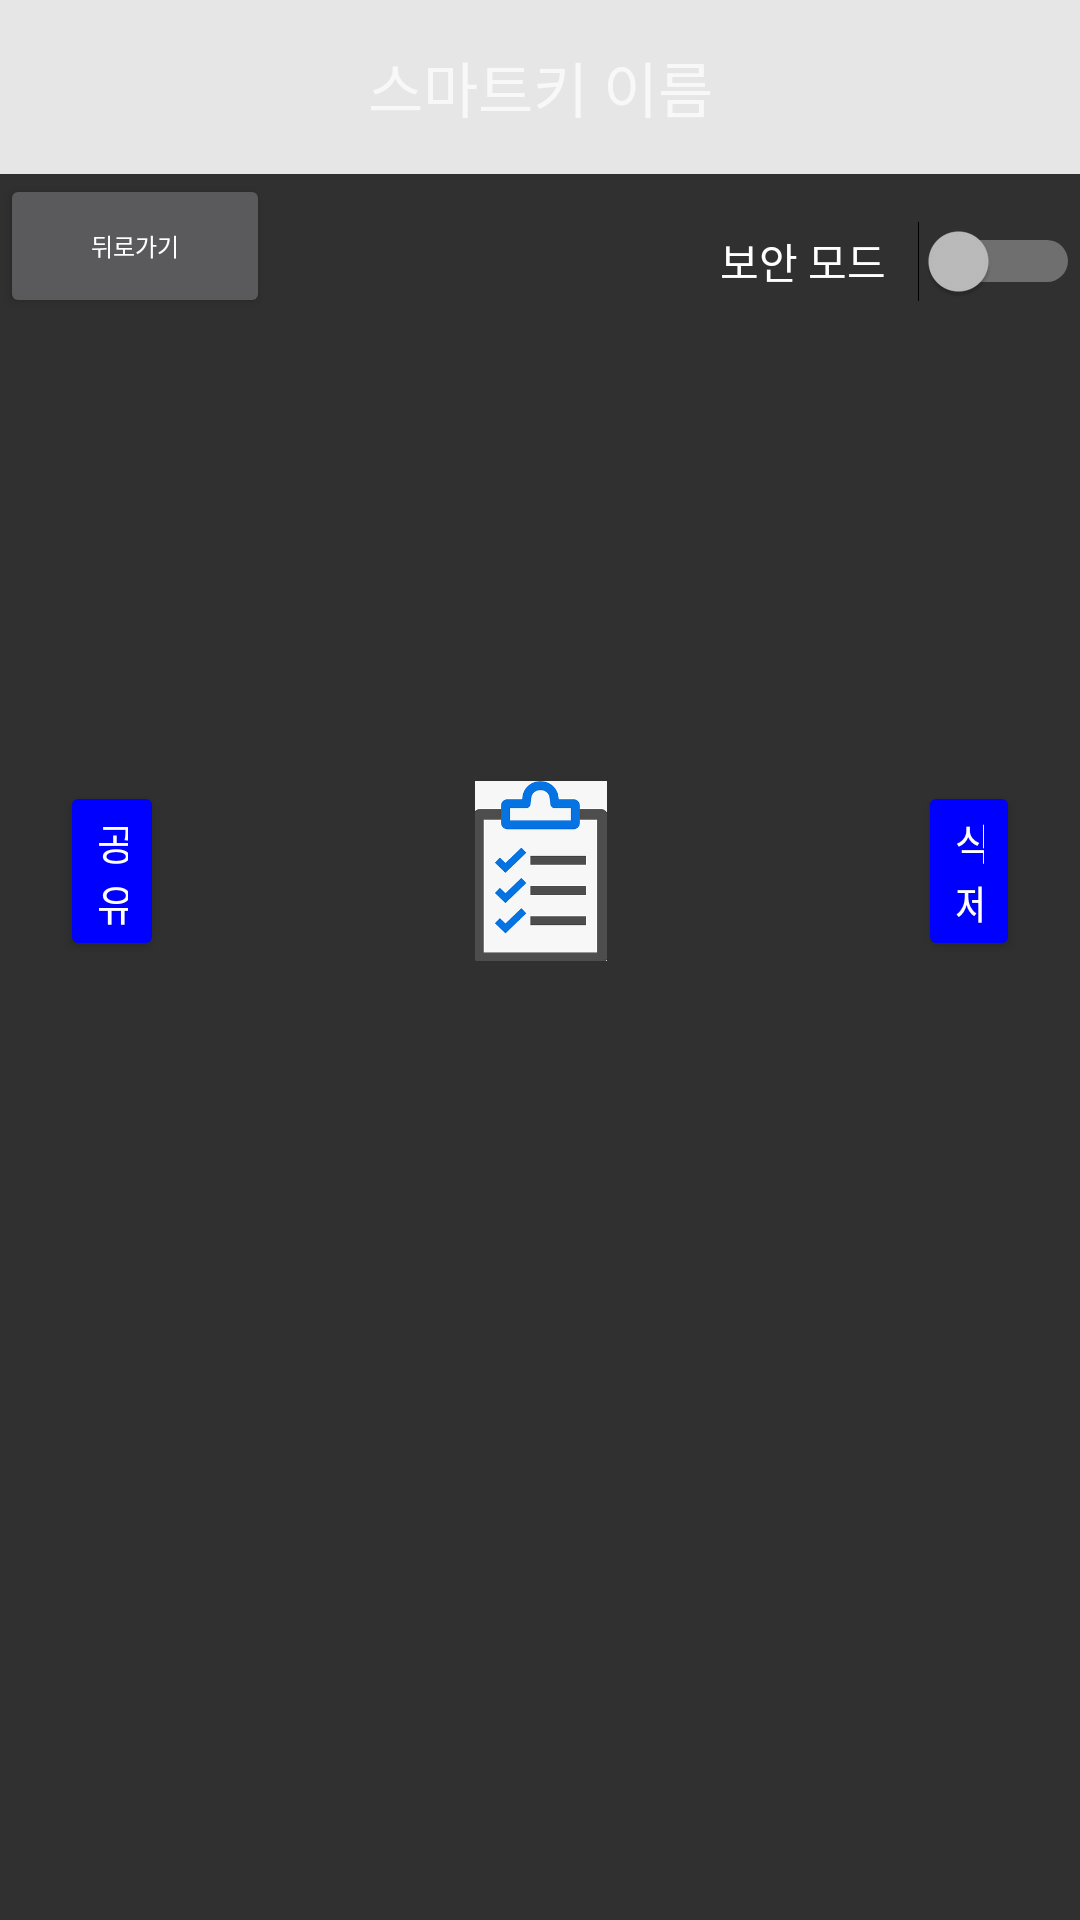

Reconstruct the res/layout file that produces this screen, plus the resources it refers to.
<!-- AndroidManifest.xml: application theme Theme.AppCompat.NoActionBar -->
<!-- res/layout/activity_smartkey_detail.xml -->
<?xml version="1.0" encoding="utf-8"?>
<LinearLayout xmlns:android="http://schemas.android.com/apk/res/android"
    xmlns:app="http://schemas.android.com/apk/res-auto"
    xmlns:tools="http://schemas.android.com/tools"
    android:layout_width="match_parent"
    android:layout_height="match_parent"
    android:orientation="vertical"
    tools:context=".SmartkeyDetailAct">

    <TextView
        android:layout_width="match_parent"
        android:layout_height="0dp"
        android:layout_weight="1"
        android:gravity="center"
        android:text="스마트키 이름"
        android:textSize="20dp"
        android:background="#E6E6E6"
        android:id="@+id/nameSmartkey"/>
    <LinearLayout
        android:layout_width="match_parent"
        android:layout_height="0dp"
        android:orientation="horizontal"
        android:layout_weight="1">
        <Button
            android:layout_width="0dp"
            android:layout_height="wrap_content"
            android:layout_weight="3"
            android:layout_gravity="left"
            android:text="뒤로가기"
            android:textSize="8dp"
            android:id="@+id/btn_back"/>
        <TextView
            android:layout_width="0dp"
            android:layout_height="wrap_content"
            android:layout_weight="5"/>
        <Switch
            android:layout_width="0dp"
            android:layout_height="match_parent"
            android:layout_weight="4"
            android:text="보안 모드"
            android:id="@+id/switch_mode"/>
    </LinearLayout>
    <TextView
        android:layout_width="match_parent"
        android:layout_height="0dp"
        android:layout_weight="1"/>


    <ImageView
        android:id="@+id/imv_Lock"
        android:src="@drawable/smartkey_open"
        android:layout_width="match_parent"
        android:layout_height="0dp"
        android:layout_weight="4"
        android:layout_marginTop="60dp"
        android:layout_marginRight="50dp"
        android:layout_marginLeft="50dp"
        android:visibility="gone"
        android:layout_gravity="center" />

    <ImageView
        android:id="@+id/imv_Unlock"
        android:src="@drawable/smartkey_close"
        android:layout_width="match_parent"
        android:layout_height="0dp"
        android:layout_weight="4"
        android:layout_marginTop="60dp"
        android:layout_marginRight="50dp"
        android:layout_marginLeft="50dp"
        android:visibility="gone"
        android:layout_gravity="center" />

    <LinearLayout
        android:layout_width="wrap_content"
        android:layout_height="0dp"
        android:layout_weight="4"
        android:orientation="horizontal">

        <Button
            android:id="@+id/btn_Sharing"
            android:layout_width="0dp"
            android:layout_height="60dp"
            android:layout_weight="2"
            android:layout_gravity="center"
            android:layout_marginLeft="20dp"
            android:text="공유하기"
            android:backgroundTint="#0000ff" />
        <ImageView
            android:id="@+id/imv_Log"
            android:src="@drawable/list_640"
            android:layout_width="0dp"
            android:layout_height="60dp"
            android:layout_weight="1"
            android:layout_gravity="center"
            android:layout_marginLeft="20dp"
            android:layout_marginRight="20dp" />
        <Button
            android:id="@+id/btn_Delete"
            android:layout_width="0dp"
            android:layout_height="60dp"
            android:layout_weight="2"
            android:layout_gravity="center"
            android:layout_marginRight="20dp"
            android:text="삭제하기"
            android:backgroundTint="#0000ff" />


    </LinearLayout>

    <TextView
        android:layout_width="match_parent"
        android:layout_height="0dp"
        android:layout_weight="4"/>


</LinearLayout>
<!-- resources referenced by this layout -->
<resources>
  <!-- drawable list_640: png bitmap (drawable, 14530 bytes) -->
  <!-- drawable smartkey_close: png bitmap (drawable, 16545 bytes) -->
  <!-- drawable smartkey_open: png bitmap (drawable, 15348 bytes) -->
</resources>
